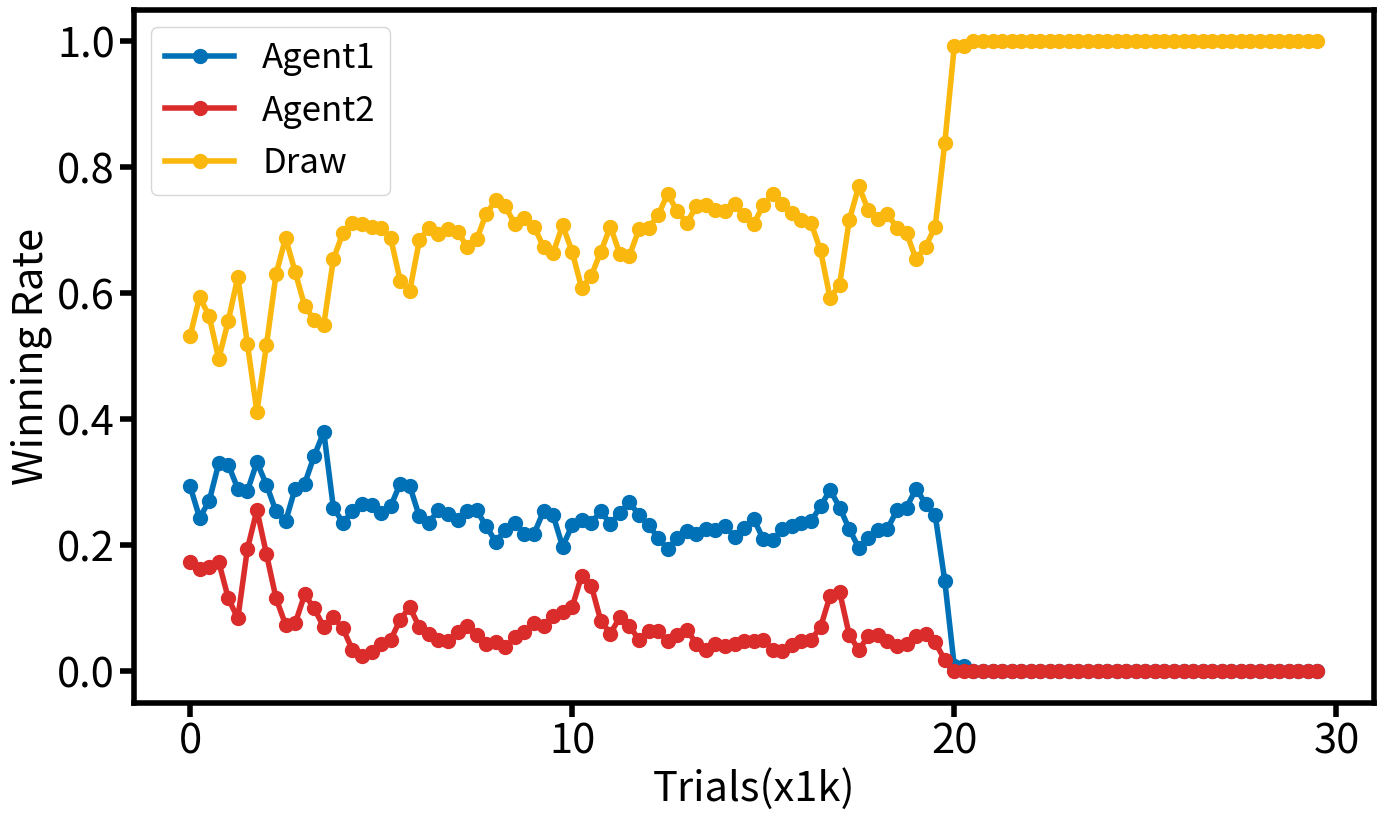

This figure's Python source:
import numpy as np

class Agent():

    def __init__(self,OOXX_Index,Epsilon,Alpha):
        self.index = OOXX_Index # OOXX_Index 用 1 或者 2 代表是两个 Agent 当中的哪一个
        self.epsilon = Epsilon # Epsilon 就是 ε-Greedy 策略中的随机选择概率
        self.alpha = Alpha # Alpha 就是学习率
        self.value = np.zeros((3,3,3,3,3,3,3,3,3)) # 储存状态价值的表
        # OOXX的棋盘一共有 9 个位置，每个位置有 3 种情况（O、X、无）
        # 所以我们用一个 9 维的向量来表示状态，每个维度表示一个位置上的 3 种情况
        # 想像一下我们用一个 361 维向量来表示围棋的状态，这个向量会非常巨大
        # 在实际上不可行，所以对于状态空间非常大的情况我们需要别的表示状态的方法
        # 例如使用深度神经网络 （具体可以参考我讲解 AlphaGo 的视频 https://www.bilibili.com/video/BV1hb4y197he）
        self.stored_Outcome = np.zeros(9).astype(np.int8) # Agent 内部记录的后果，初始化为 0，表示空棋盘
        # 因为我们要将后果作为价值矩阵的索引，所以用 .astype(np.int8) 规定为整数

    # 重置状态
    def reset(self):
        self.stored_Outcome = np.zeros(9).astype(np.int8)

    # 输入为状态，输出为后果，同时进行价值更新
    def move(self,State):
        Outcome = State.copy() # 拷贝一份状态
        # 因为这个状态 State 对另一名玩家来说是后果
        # 需要留着用来学习价值，所以不能直接更改，因此 .copy() 拷贝一份
        available = np.where(Outcome==0)[0] # 先判断棋盘上有哪些地方可以落子，也就是 Outcome==0 的地方
        if np.random.binomial(1,self.epsilon): # 判断要不要采取 ε-Greedy 的随机行动
            Outcome[np.random.choice(available)] = self.index # 随机选择一个位置标注为 1 或着 2 （取决于是 Agent1 还是 Agent2）
        else: # 如果不随机，就采用最优策略
            temp_Value = np.zeros(len(available)) # 创建一个临时的价值向量
            for i in range(len(available)): # 对每一个可能落子的地方
                temp_Outcome = Outcome.copy() # 拷贝当前时刻的状态
                temp_Outcome[available[i]] = self.index # 假设在一个地方落子，得到后果
                temp_Value[i] = self.value[tuple(temp_Outcome)] # 调用价值函数，计算得到的后果的价值
            choose = np.argmax(temp_Value) # 选择价值最大的那一个行动
            Outcome[available[choose]] = self.index # 把选择的那个位置标注为 1 或着 2 （取决于是 Agent1 还是 Agent2）
        # 基于误差的学习法，或者说就是时序差分法 （在这个例子中即时奖励为 0）
        Error = self.value[tuple(Outcome)] - self.value[tuple(self.stored_Outcome)]
        #计算当前的后果的价值估计和储存的（上一个）后果的价值估计的误差
        self.value[tuple(self.stored_Outcome)] += self.alpha*Error # 更新储存的（上一个）后果的价值估计
        self.stored_Outcome = Outcome.copy() # 把当前的后果储存（因为接着就要进行下一步了）
        return Outcome # 返回当前的后果

# # 写一个函数判断输赢
# # 这里我们直接用暴力枚举判断输赢就行了，因为状态空间就这么简单
# def Judge(Outcome,OOXX_Index): # 输入为状态和对应的玩家
#     Triple = np.repeat(OOXX_Index,3)
#     winner = 0  # 默认胜负未分
#     if 0 not in Outcome: # 没地方下了
#         winner = 3 # 平局
#     if (Outcome[0:3]==Triple).all() or (Outcome[3:6]==Triple).all() or (Outcome[6:9]==Triple).all(): # 分别判断三行
#         winner = OOXX_Index
#     if (Outcome[0:7:3]==Triple).all() or (Outcome[1:8:3]==Triple).all() or (Outcome[2:9:3]==Triple).all(): # 分别判断三列
#         winner = OOXX_Index
#     if (Outcome[0:9:4]==Triple).all() or (Outcome[2:7:2]==Triple).all(): # 分别判断两条对角线
#         winner = OOXX_Index
#     return winner # 返回玩家是否胜利


# Pro版
def Judge(Outcome, curPlayer): # 输入为状态和对应的玩家
    Triple = np.repeat(curPlayer.index,3)
    winner = 0  # 默认胜负未分
    if 0 not in Outcome: # 没地方下了
        winner = 3 # 平局
    if (Outcome[0:3]==Triple).all() or (Outcome[3:6]==Triple).all() or (Outcome[6:9]==Triple).all(): # 分别判断三行
        winner = curPlayer.index
    if (Outcome[0:7:3]==Triple).all() or (Outcome[1:8:3]==Triple).all() or (Outcome[2:9:3]==Triple).all(): # 分别判断三列
        winner = curPlayer.index
    if (Outcome[0:9:4]==Triple).all() or (Outcome[2:7:2]==Triple).all(): # 分别判断两条对角线
        winner = curPlayer.index
    return winner # 返回玩家是否胜利



# 创建两个 Agent
# 大家可以自己改变参数
Agent1 = Agent(OOXX_Index = 1,Epsilon=0.1,Alpha=0.1)
Agent2 = Agent(OOXX_Index = 2,Epsilon=0.1,Alpha=0.1)

Trial = 30000 # 训练 3 万次
Winner = np.zeros(Trial) # 记录结果

for i in range(Trial):
    if i==20000:  # 在 2 万次之后取消掉随机性
        Agent1.epsilon = 0
        Agent2.epsilon = 0
    Agent1.reset() # 重置状态
    Agent2.reset() # 重置状态
    winner = 0 # 默认胜负未分
    State = np.zeros(9).astype(np.int8) # 初始化棋盘

    # # 我们默认 Agent1 先行
    # # 并且以 Agent1 的视角定义 State 和 Outcome
    # while winner == 0: #如果胜负未分
    #     Outcome = Agent1.move(State) # Agent1 采取行动，并且更新价值
    #     winner = Judge(Outcome,1) # 判断 Agent1 是否获胜
    #     if winner == 1: # 如果 Agent1 获胜
    #         Agent1.value[tuple(Outcome)] = 1 # Outcome 的价值对 Agent1 来说为 1
    #         Agent2.value[tuple(State)] = -1 # Agent2 对应的后果，也就是 Agent1 面临的 State 的价值对 Agent2 来说为 -1
    #     elif winner == 0: #如果胜负未分
    #         State = Agent2.move(Outcome) # Agent2 采取行动，并且更新价值
    #         winner = Judge(State,2) # 判断 Agent2 是否获胜
    #         if winner == 2: # 如果 Agent2 获胜
    #             Agent2.value[tuple(State)]=1  # Agent2 对应的后果，也就是 Agent1 面临的 State 的价值对 Agent2 来说为 1
    #             Agent1.value[tuple(Outcome)]=-1 # Outcome 的价值对 Agent1 来说为 -1
    # Winner[i] = winner # 记录结果

    # Pro版
    curPlayer = Agent1
    opponentPlayer = Agent2
    while winner == 0: #如果胜负未分
        Outcome = curPlayer.move(State) # 当前 Agent 采取行动，并且更新价值
        winner = Judge(Outcome,curPlayer) # 判断当前 Agent 是否获胜
        if winner == curPlayer.index: # 如果当前 Agent 获胜
            curPlayer.value[tuple(Outcome)] = 1 # Outcome 的价值对当前 Agent 来说为 1
            opponentPlayer.value[tuple(State)] = -1 # 对手Agent 对应的后果，也就是当前 Agent 面临的 State 的价值对 对方 Agent来说为 -1

        curPlayer, opponentPlayer = opponentPlayer, curPlayer # 下一轮对手下棋，交换角色
        State = Outcome # 更新下一轮棋盘状态
    Winner[i] = winner


import matplotlib.pyplot as plt

# 根据结果计算胜率
step = 250 # 每隔250局游戏计算一次胜率
duration = 500 # 胜率根据前后共500局来计算
def Rate(Winner):
    Rate1 = np.zeros(int((Trial-duration)/step)+1) # Agent1 胜率
    Rate2 = np.zeros(int((Trial-duration)/step)+1) # Agent2 胜率
    Rate3 = np.zeros(int((Trial-duration)/step)+1) # 平局概率
    for i in range(len(Rate1)):
        Rate1[i] = np.sum(Winner[step*i:duration+step*i]==1)/duration
        Rate2[i] = np.sum(Winner[step*i:duration+step*i]==2)/duration
        Rate3[i] = np.sum(Winner[step*i:duration+step*i]==3)/duration
    return Rate1,Rate2,Rate3

Rate1,Rate2,Rate3=Rate(Winner)

fig,ax=plt.subplots(figsize=(16,9))
plt.plot(Rate1,linewidth=4,marker='.',markersize=20,color="#0071B7",label="Agent1")
plt.plot(Rate2,linewidth=4,marker='.',markersize=20,color="#DB2C2C",label="Agent2")
plt.plot(Rate3,linewidth=4,marker='.',markersize=20,color="#FAB70D",label="Draw")
plt.xticks(np.arange(0,121,40),np.arange(0,31+1,10),fontsize=30)
plt.yticks(np.arange(0,1.1,0.2),np.round(np.arange(0,1.1,0.2),2),fontsize=30)
plt.xlabel("Trials(x1k)",fontsize=30)
plt.ylabel("Winning Rate",fontsize=30)
plt.legend(loc="best",fontsize=25)
plt.tick_params(width=4,length=10)
ax.spines[:].set_linewidth(4)
plt.show()